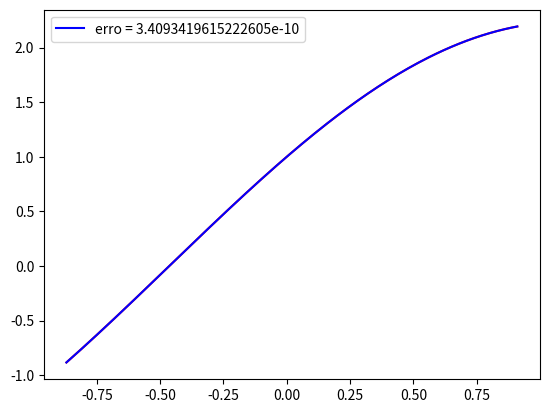

The script that saved this image:
'''
Sejam
f1(x)=1, f2(x)=x1, f3(x)=x2, f4(x)=x3, f5(x)=x4, f6(x)=x5
Encontre os coeficientes da combinação linear

f(x)≃a1f1(x)+a2f2(x)+a3f3(x)+a4f4(x)+a5f5(x)+a6f6(x)

que melhor se aproxima da função f(x)=2sin(x)+cos(x) no intervalo [−0.838,0.946].
Para o cálculo das integrais use a regra dos Trapézios com n=128. subintervalos.

'''
import numpy as np
import matplotlib.pyplot as plt

a, b = -0.87, 0.915

def f(x):
    return 2*np.sin(x) + np.cos(x)

num = 6
fs = [f'x**{i}' for i in range(num)]

def simpson(f, a, b, intvals):
    h = (b - a) / intvals
    xs = [a + i * h for i in range(intvals + 1)]
    last = len(xs) - 1
    soma = f(xs[0]) + f(xs[last])
    soma += 2 * sum([f(xs[i]) for i in range(2, last, 2)])
    soma += 4 * sum([f(xs[i]) for i in range(1, last, 2)])
    return (h / 3) * soma

class BestFunc:
    # usa a regra de simpson para resolver as integrais no sistema

    def __init__(self, f, a, b):
        self.f = f
        self.a = a
        self.b = b

    def coeffs(self, functions, intvals=100):
        A = {} # a_ij = int_a^bfi*fjdx
        n = len(functions)
        for i in range(n):
            A[i] = {}
            for j in range(n):
                if i <= j:
                    def f_ij(x):
                        return eval(functions[i]) * eval(functions[j])
                    A[i][j] = simpson(f_ij, a, b, intvals)
                else:
                    A[i][j] = A[j][i]
        A = [[v for _, v in value.items()] for _, value in A.items()]

        B = []
        for i in range(n):
            def func(x):
                return f(x) * eval(functions[i])
            val = simpson(func, a, b, intvals)# int_a^b(f*fi)dx
            B.append(val)
        coeffs = np.linalg.solve(A, B)
        return coeffs

obj = BestFunc(f, a, b)

coeffs = obj.coeffs(fs, 128)

def s(x):
    if x < 0:
        return f'{x}'
    return f'+{abs(x)}'

combina = ''.join([f'{s(ci)}*{fi}' for ci, fi in zip(coeffs, fs)])
def g(x):
    return eval(combina)

print(combina)

def erro(x):
    return (f(x) - g(x)) ** 2

err = simpson(erro, a, b, 128)

t = np.arange(a, b, 0.01)
ft = [f(x) for x in t]
gt = [g(x) for x in t]
plt.plot(t, ft, 'r')
plt.plot(t, gt, color='blue', label=f'erro = {err}')
plt.legend()
plt.show()

